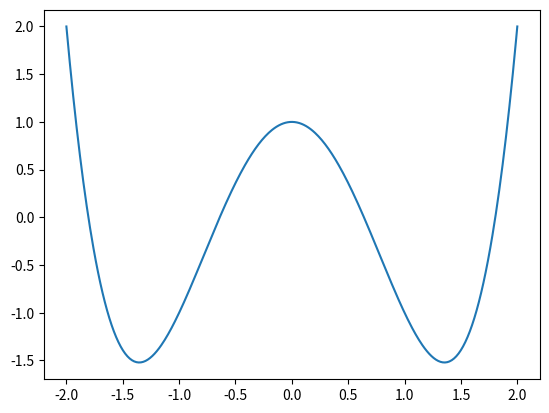

This chart was generated by the following Python code:
import matplotlib.pyplot as plt
import numpy as np

x = np.linspace(-2, 2, 400, endpoint=True)
y = 0.75 * x * x * x * x - 0 * x * x * x - 2.75 * x * x - 0 * x + 1

plt.plot(x, y)
plt.show()
